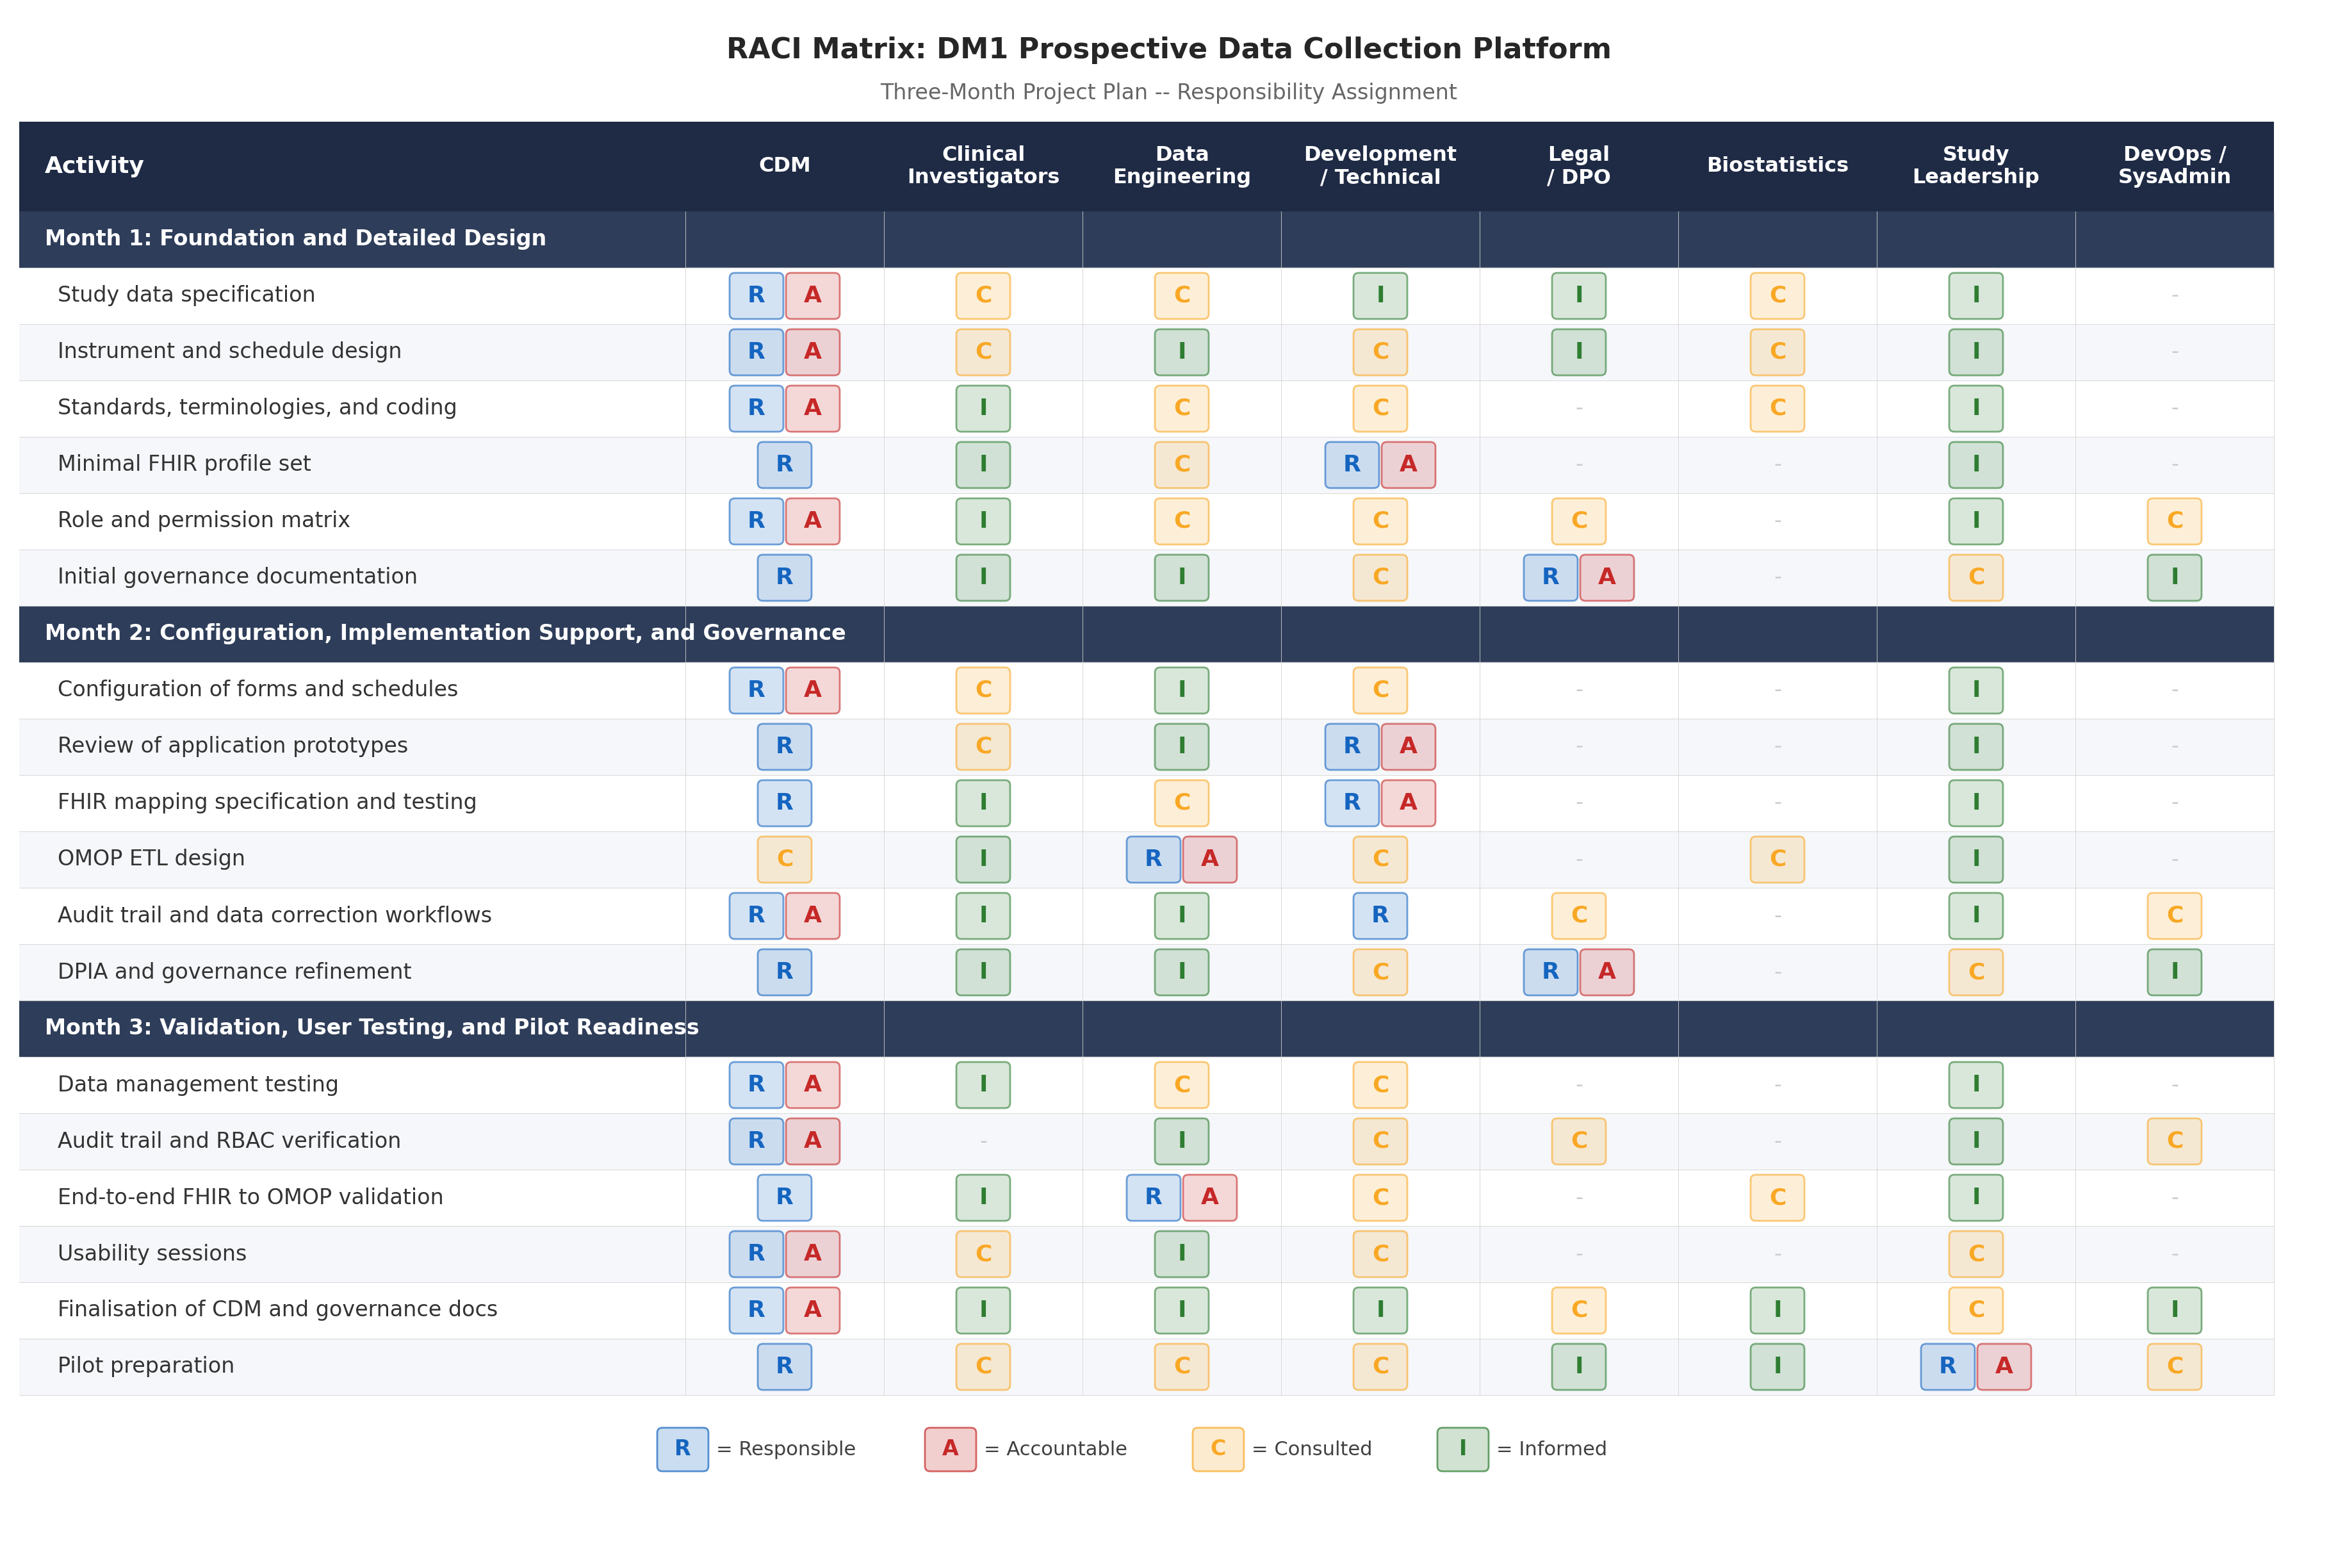

This figure's Python source:
#!/usr/bin/env python3
"""
Generate a colour-coded RACI matrix from a JSON configuration file.

Usage:
    python raci_matrix.py                          # defaults: raci_config.json -> raci_matrix.png
    python raci_matrix.py -c config.json -o out.png
"""

import argparse
import json
import os
import textwrap

import matplotlib
matplotlib.use("Agg")
import matplotlib.pyplot as plt
import matplotlib.patches as mpatches
from matplotlib.colors import to_rgba


# ---------------------------------------------------------------------------
# Helpers
# ---------------------------------------------------------------------------

def load_config(path: str) -> dict:
    with open(path, "r", encoding="utf-8") as fh:
        return json.load(fh)


def hex_to_rgba(hex_color: str, alpha: float = 1.0):
    rgba = to_rgba(hex_color)
    return (rgba[0], rgba[1], rgba[2], alpha)


# ---------------------------------------------------------------------------
# Drawing
# ---------------------------------------------------------------------------

def draw_raci(config: dict, output_path: str):
    legend_defs = config["legend"]   # R, A, C, I definitions
    roles = config["roles"]
    phases = config["phases"]

    n_cols = len(roles)

    # Flatten rows: phase headers + activity rows
    row_labels = []
    row_types = []     # "phase" | "activity"
    cell_data = []

    for phase in phases:
        row_labels.append(phase["name"])
        row_types.append("phase")
        cell_data.append([""] * n_cols)

        for act in phase["activities"]:
            row_labels.append(act["name"])
            row_types.append("activity")
            cell_data.append(act["raci"])

    n_rows = len(row_labels)

    # --- Colours for each RACI letter ---
    letter_colors = {}
    for key, spec in legend_defs.items():
        letter_colors[key] = hex_to_rgba(spec["color"])

    # --- Layout ---
    label_col_width = 5.2
    role_col_width  = 1.55
    row_height      = 0.44
    header_height   = 0.70
    title_height    = 0.80
    legend_height   = 0.85
    pad             = 0.35

    fig_width  = label_col_width + n_cols * role_col_width + pad
    fig_height = title_height + header_height + n_rows * row_height + legend_height + pad

    fig, ax = plt.subplots(figsize=(fig_width, fig_height))
    ax.set_xlim(0, fig_width)
    ax.set_ylim(0, fig_height)
    ax.axis("off")

    top = fig_height - title_height
    x_label = 0.15
    x_cells_start = label_col_width

    # --- Palette ---
    phase_bg   = (0.18, 0.24, 0.35, 1.0)
    phase_fg   = (1.0, 1.0, 1.0, 1.0)
    header_bg  = (0.12, 0.17, 0.27, 1.0)
    header_fg  = (1.0, 1.0, 1.0, 1.0)
    row_bg_even = (1.0, 1.0, 1.0, 1.0)
    row_bg_odd  = (0.96, 0.97, 0.98, 1.0)

    # --- Title ---
    ax.text(
        fig_width / 2, fig_height - title_height * 0.30,
        config["title"],
        ha="center", va="center",
        fontsize=16, fontweight="bold", color=(0.15, 0.15, 0.15),
    )
    if config.get("subtitle"):
        ax.text(
            fig_width / 2, fig_height - title_height * 0.72,
            config["subtitle"],
            ha="center", va="center",
            fontsize=12, color=(0.40, 0.40, 0.40),
        )

    # --- Column headers ---
    y_header_top = top
    y_header_bot = y_header_top - header_height

    ax.add_patch(plt.Rectangle(
        (0, y_header_bot), fig_width - pad, header_height,
        facecolor=header_bg, edgecolor="none",
    ))
    ax.text(
        x_label + 0.05, (y_header_top + y_header_bot) / 2,
        "Activity",
        ha="left", va="center",
        fontsize=13, fontweight="bold", color=header_fg,
    )
    for ci, role in enumerate(roles):
        cx = x_cells_start + ci * role_col_width + role_col_width / 2
        cy = (y_header_top + y_header_bot) / 2
        ax.text(
            cx, cy, role,
            ha="center", va="center",
            fontsize=11.5, fontweight="bold", color=header_fg,
        )

    # --- Rows ---
    y_cursor = y_header_bot
    act_index = 0

    for ri in range(n_rows):
        y_top = y_cursor
        y_bot = y_top - row_height
        rtype = row_types[ri]

        if rtype == "phase":
            act_index = 0
            ax.add_patch(plt.Rectangle(
                (0, y_bot), fig_width - pad, row_height,
                facecolor=phase_bg, edgecolor="none",
            ))
            ax.text(
                x_label + 0.05, (y_top + y_bot) / 2,
                row_labels[ri],
                ha="left", va="center",
                fontsize=12, fontweight="bold", color=phase_fg,
            )
        else:
            bg = row_bg_even if act_index % 2 == 0 else row_bg_odd
            # Label column background
            ax.add_patch(plt.Rectangle(
                (0, y_bot), x_cells_start, row_height,
                facecolor=bg, edgecolor="none",
            ))
            ax.text(
                x_label + 0.15, (y_top + y_bot) / 2,
                row_labels[ri],
                ha="left", va="center",
                fontsize=12, color=(0.2, 0.2, 0.2),
            )

            # Data cells
            for ci in range(n_cols):
                cell_x = x_cells_start + ci * role_col_width
                cell_val = cell_data[ri][ci].strip()

                # Cell background with alternating tint
                ax.add_patch(plt.Rectangle(
                    (cell_x, y_bot), role_col_width, row_height,
                    facecolor=bg, edgecolor="white", linewidth=0.5,
                ))

                if not cell_val:
                    # Empty cell: draw a subtle dash
                    ax.text(
                        cell_x + role_col_width / 2, (y_top + y_bot) / 2,
                        "-",
                        ha="center", va="center",
                        fontsize=12, color=(0.80, 0.80, 0.80),
                    )
                else:
                    # May contain multiple letters, e.g. "R,A"
                    letters = [l.strip() for l in cell_val.split(",")]
                    n_letters = len(letters)
                    total_width = n_letters * 0.36 + (n_letters - 1) * 0.08
                    start_x = cell_x + role_col_width / 2 - total_width / 2 + 0.18
                    cy = (y_top + y_bot) / 2

                    for li, letter in enumerate(letters):
                        lx = start_x + li * 0.44
                        color = letter_colors.get(letter, (0.5, 0.5, 0.5, 1.0))

                        # Draw small rounded-ish badge
                        badge_w = 0.34
                        badge_h = 0.28
                        ax.add_patch(mpatches.FancyBboxPatch(
                            (lx - badge_w / 2, cy - badge_h / 2),
                            badge_w, badge_h,
                            boxstyle="round,pad=0.04",
                            facecolor=(*color[:3], 0.18),
                            edgecolor=(*color[:3], 0.60),
                            linewidth=1.0,
                        ))
                        ax.text(
                            lx, cy,
                            letter,
                            ha="center", va="center",
                            fontsize=13, fontweight="bold",
                            color=color,
                        )

            act_index += 1

        # Row separator
        ax.plot(
            [0, fig_width - pad], [y_bot, y_bot],
            color=(0.82, 0.82, 0.82), linewidth=0.3,
        )
        y_cursor = y_bot

    # Vertical separators
    for ci in range(n_cols + 1):
        x = x_cells_start + ci * role_col_width
        ax.plot(
            [x, x], [y_header_bot, y_cursor],
            color=(0.82, 0.82, 0.82), linewidth=0.3,
        )

    # --- Legend ---
    legend_y = y_cursor - legend_height * 0.50
    items = list(legend_defs.items())
    total_legend_w = sum(len(spec["label"]) * 0.09 + 1.1 for _, spec in items)
    lx = (fig_width - total_legend_w) / 2

    for key, spec in items:
        color = letter_colors[key]
        badge_w = 0.32
        badge_h = 0.26
        ax.add_patch(mpatches.FancyBboxPatch(
            (lx, legend_y - badge_h / 2),
            badge_w, badge_h,
            boxstyle="round,pad=0.04",
            facecolor=(*color[:3], 0.22),
            edgecolor=(*color[:3], 0.70),
            linewidth=1.0,
        ))
        ax.text(
            lx + badge_w / 2, legend_y,
            key,
            ha="center", va="center",
            fontsize=12, fontweight="bold", color=color,
        )
        ax.text(
            lx + badge_w + 0.10, legend_y,
            f"= {spec['label']}",
            ha="left", va="center",
            fontsize=11, color=(0.25, 0.25, 0.25),
        )
        lx += len(spec["label"]) * 0.09 + 1.1

    # --- Save ---
    plt.subplots_adjust(left=0, right=1, top=1, bottom=0)
    fig.savefig(
        output_path,
        dpi=200,
        bbox_inches="tight",
        pad_inches=0.15,
        facecolor="white",
    )
    plt.close(fig)
    print(f"RACI matrix saved to {output_path}")


# ---------------------------------------------------------------------------
# CLI
# ---------------------------------------------------------------------------

def main():
    parser = argparse.ArgumentParser(
        description="Generate a colour-coded RACI matrix."
    )
    parser.add_argument(
        "-c", "--config",
        default=os.path.join(os.path.dirname(__file__), "raci_config.json"),
        help="Path to the JSON configuration file (default: raci_config.json)",
    )
    parser.add_argument(
        "-o", "--output",
        default=os.path.join(os.path.dirname(__file__), "raci_matrix.png"),
        help="Output file path (default: raci_matrix.png)",
    )
    args = parser.parse_args()

    config = load_config(args.config)
    draw_raci(config, args.output)


if __name__ == "__main__":
    main()
